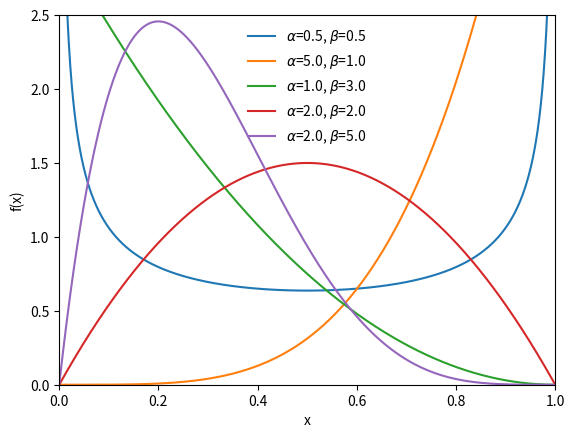

Python code for this plot:
import matplotlib.pyplot as plt
import numpy as np
import scipy.stats as st
x = np.linspace(0.0, 1.0, 1000)
fig, ax = plt.subplots()
f = lambda a, b : st.beta.pdf(x, a, b)
plot_pdf = lambda a, b : ax.plot(x, f(a,b), label=r'$\alpha$={0}, $\beta$={1}'.format(a,b))
plot_pdf(0.5, 0.5)
plot_pdf(5.0, 1.0)
plot_pdf(1.0, 3.0)
plot_pdf(2.0, 2.0)
plot_pdf(2.0, 5.0)
plt.legend(loc='upper center', frameon=False)
ax.set(xlim=[0,1], ylim=[0,2.5], xlabel='x', ylabel='f(x)')
plt.show()